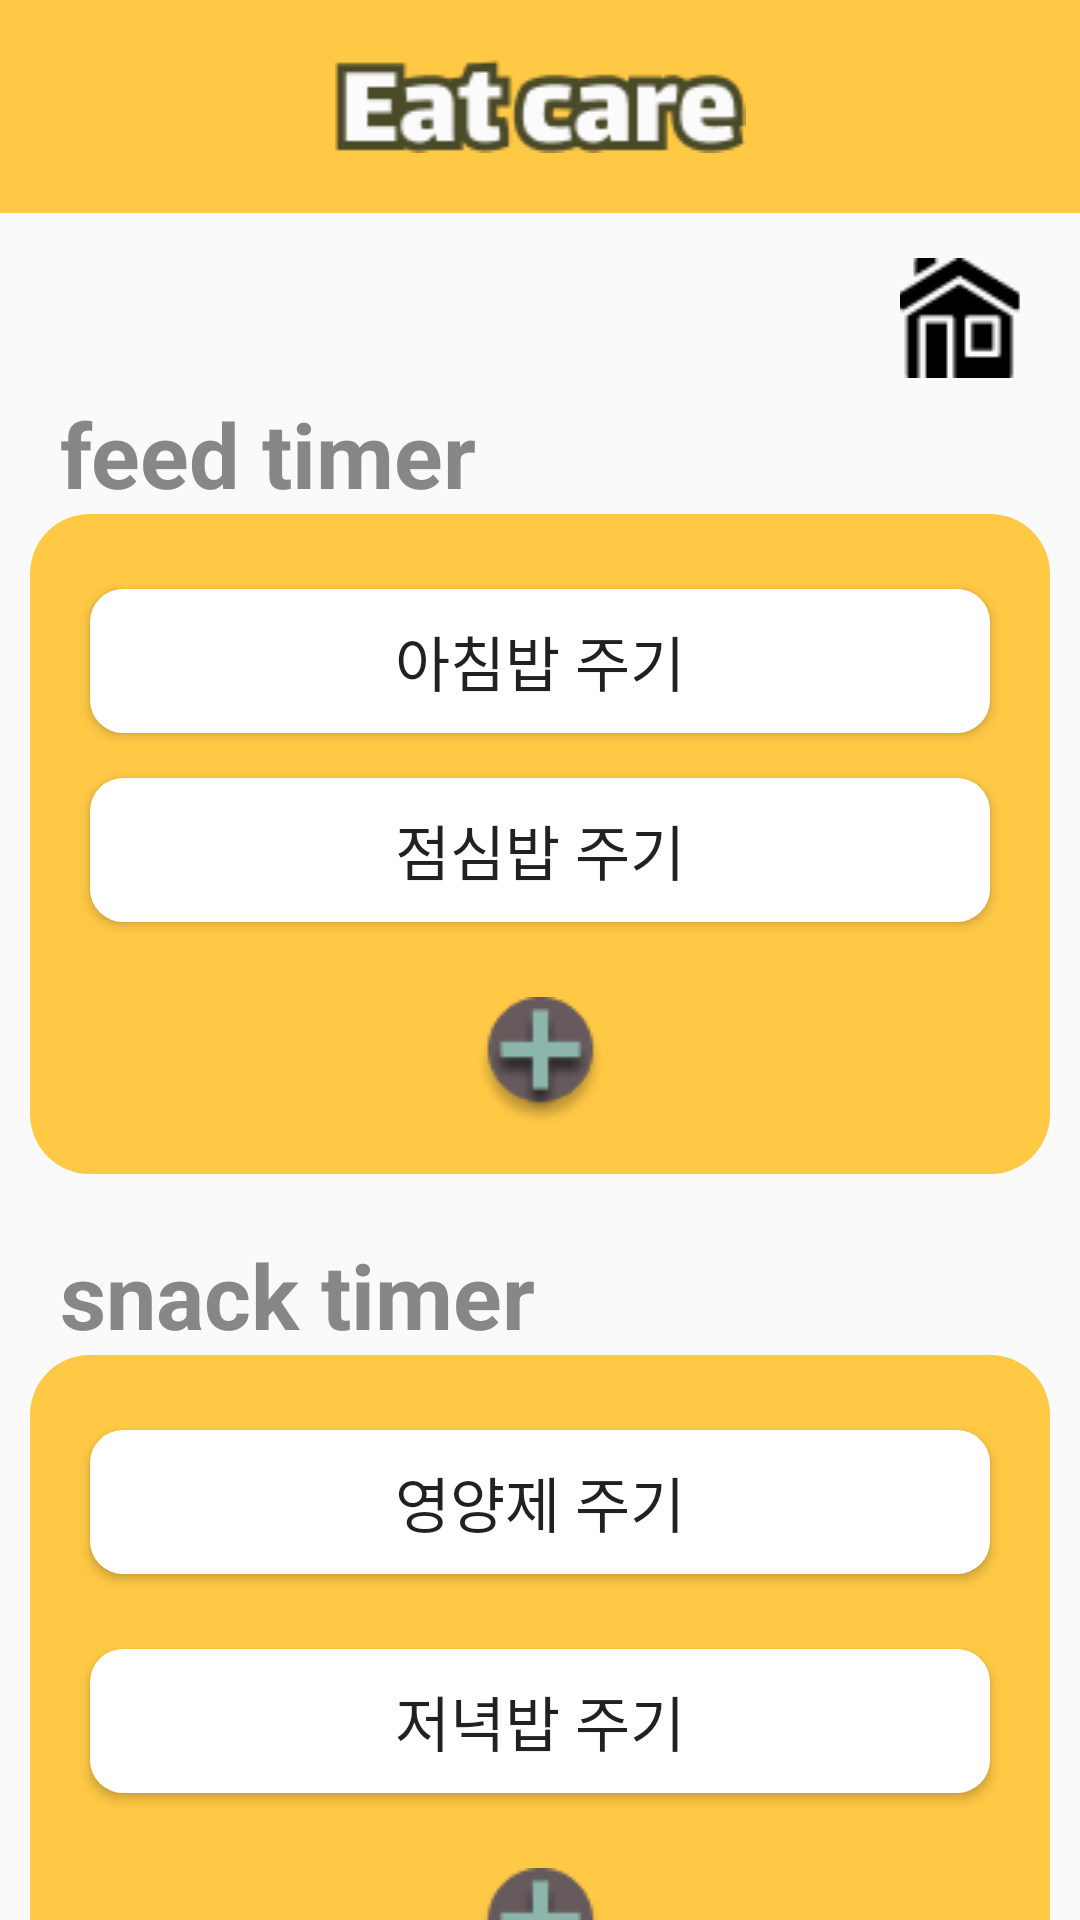

Android layout source for this screen:
<!-- AndroidManifest.xml: application theme Theme.Hyojason_Project -->
<!-- res/layout/activity_timer.xml -->
<?xml version="1.0" encoding="utf-8"?>
<LinearLayout
    xmlns:android="http://schemas.android.com/apk/res/android"
    android:orientation="vertical"
    android:layout_width="match_parent"
    android:layout_height="match_parent">

    <ImageView
        android:layout_width="match_parent"
        android:layout_height="wrap_content"
        android:paddingTop="20dp"
        android:paddingBottom="20dp"
        android:src="@drawable/title"
        android:background="#FFC845"/>

    <ImageButton
        android:id="@+id/btn_timer_home"
        android:layout_width="40dp"
        android:layout_height="50dp"
        android:layout_gravity="right"
        android:layout_marginTop="10dp"
        android:background="@color/limpidity"
        android:layout_marginRight="20dp"
        android:src="@drawable/home"/>
    <LinearLayout
        android:layout_width="match_parent"
        android:layout_height="wrap_content"
        android:orientation="vertical">
        <TextView
            android:layout_width="match_parent"
            android:layout_height="wrap_content"
            android:layout_marginLeft="20dp"
            android:text="feed timer"
            android:textStyle="bold"
            android:textColor="#878787"
            android:textSize="30sp"/>

        <LinearLayout
            android:orientation="vertical"
            android:layout_marginLeft="10dp"
            android:layout_marginRight="10dp"
            android:background="@drawable/setting_radius2"
            android:backgroundTint="#FFC845"
            android:layout_width="match_parent"
            android:layout_height="220dp">
            <Button
                android:layout_width="300dp"
                android:layout_height="wrap_content"
                android:layout_gravity="center"
                android:layout_marginTop="25dp"
                android:text="아침밥 주기"
                android:textSize="20sp"
                android:background="@drawable/edit_radius"/>
            <Button
                android:layout_width="300dp"
                android:layout_height="wrap_content"
                android:layout_gravity="center"
                android:layout_marginTop="15dp"
                android:text="점심밥 주기"
                android:textSize="20sp"
                android:background="@drawable/edit_radius"/>
            <ImageButton
                android:id="@+id/btn_plus_feed"
                android:layout_width="match_parent"
                android:layout_height="wrap_content"
                android:layout_marginTop="25dp"
                android:src="@drawable/btn_plus"
                android:background="@android:color/transparent"/>
        </LinearLayout>

        <TextView
            android:layout_width="match_parent"
            android:layout_height="wrap_content"
            android:layout_marginTop="20dp"
            android:layout_marginLeft="20dp"
            android:text="snack timer"
            android:textStyle="bold"
            android:textColor="#878787"
            android:textSize="30sp" />
        <LinearLayout
            android:orientation="vertical"
            android:layout_marginLeft="10dp"
            android:layout_marginRight="10dp"
            android:background="@drawable/setting_radius2"
            android:backgroundTint="#FFC845"
            android:layout_width="match_parent"
            android:layout_height="220dp">
            <Button
                android:layout_width="300dp"
                android:layout_height="wrap_content"
                android:layout_gravity="center"
                android:layout_marginTop="25dp"
                android:text="영양제 주기"
                android:textSize="20sp"
                android:background="@drawable/edit_radius"/>
            <Button
                android:layout_width="300dp"
                android:layout_height="wrap_content"
                android:layout_gravity="center"
                android:layout_marginTop="25dp"
                android:text="저녁밥 주기"
                android:textSize="20sp"
                android:background="@drawable/edit_radius"/>
            <ImageButton
                android:id="@+id/btn_plus_snack"
                android:layout_width="match_parent"
                android:layout_height="wrap_content"
                android:layout_marginTop="25dp"
                android:src="@drawable/btn_plus"
                android:background="@android:color/transparent"/>

        </LinearLayout>
    </LinearLayout>

</LinearLayout>
<!-- resources referenced by this layout -->
<resources>
  <color name="limpidity">#00000000</color>
  <!-- drawable btn_plus: png bitmap (drawable-v24, 2593 bytes) -->
  <!-- drawable edit_radius (drawable-v24) -->
  <?xml version="1.0" encoding="utf-8"?>
  <shape xmlns:android="http://schemas.android.com/apk/res/android"
      android:shape="rectangle">
      <solid
          android:color="#ffffff"/>
      <corners
          android:bottomLeftRadius="11dp"
          android:bottomRightRadius="11dp"
          android:topLeftRadius="11dp"
          android:topRightRadius="11dp"/>
  </shape>
  <!-- drawable home: png bitmap (drawable-v24, 776 bytes) -->
  <!-- drawable setting_radius2 (drawable) -->
  <?xml version="1.0" encoding="utf-8"?>
  <selector xmlns:android="http://schemas.android.com/apk/res/android">
      <item>
          <shape android:shape="rectangle">
              <corners android:radius="20dp"></corners>
              <solid android:color="@color/orange"></solid>
          </shape>
      </item>
  </selector>
  <!-- drawable title: png bitmap (drawable-v24, 2636 bytes) -->
  <style name="Theme.Hyojason_Project" parent="Theme.AppCompat.Light.NoActionBar">
          
          <item name="colorPrimary">@color/purple_500</item>
          <item name="colorPrimaryVariant">@color/purple_700</item>
          <item name="colorOnPrimary">@color/white</item>
          
          <item name="colorSecondary">@color/teal_200</item>
          <item name="colorSecondaryVariant">@color/teal_700</item>
          <item name="colorOnSecondary">@color/black</item>
          
          <item name="android:statusBarColor" tools:targetApi="l">?attr/colorPrimaryVariant</item>
          
          <item name="windowActionBar">false</item>
          <item name="windowNoTitle">true</item>
      </style>
  <color name="orange">#FFC845</color>
  <color name="purple_500">#FF6200EE</color>
  <color name="purple_700">#FF3700B3</color>
  <color name="white">#FFFFFFFF</color>
  <color name="teal_200">#FF03DAC5</color>
  <color name="teal_700">#FF018786</color>
  <color name="black">#FF000000</color>
</resources>
